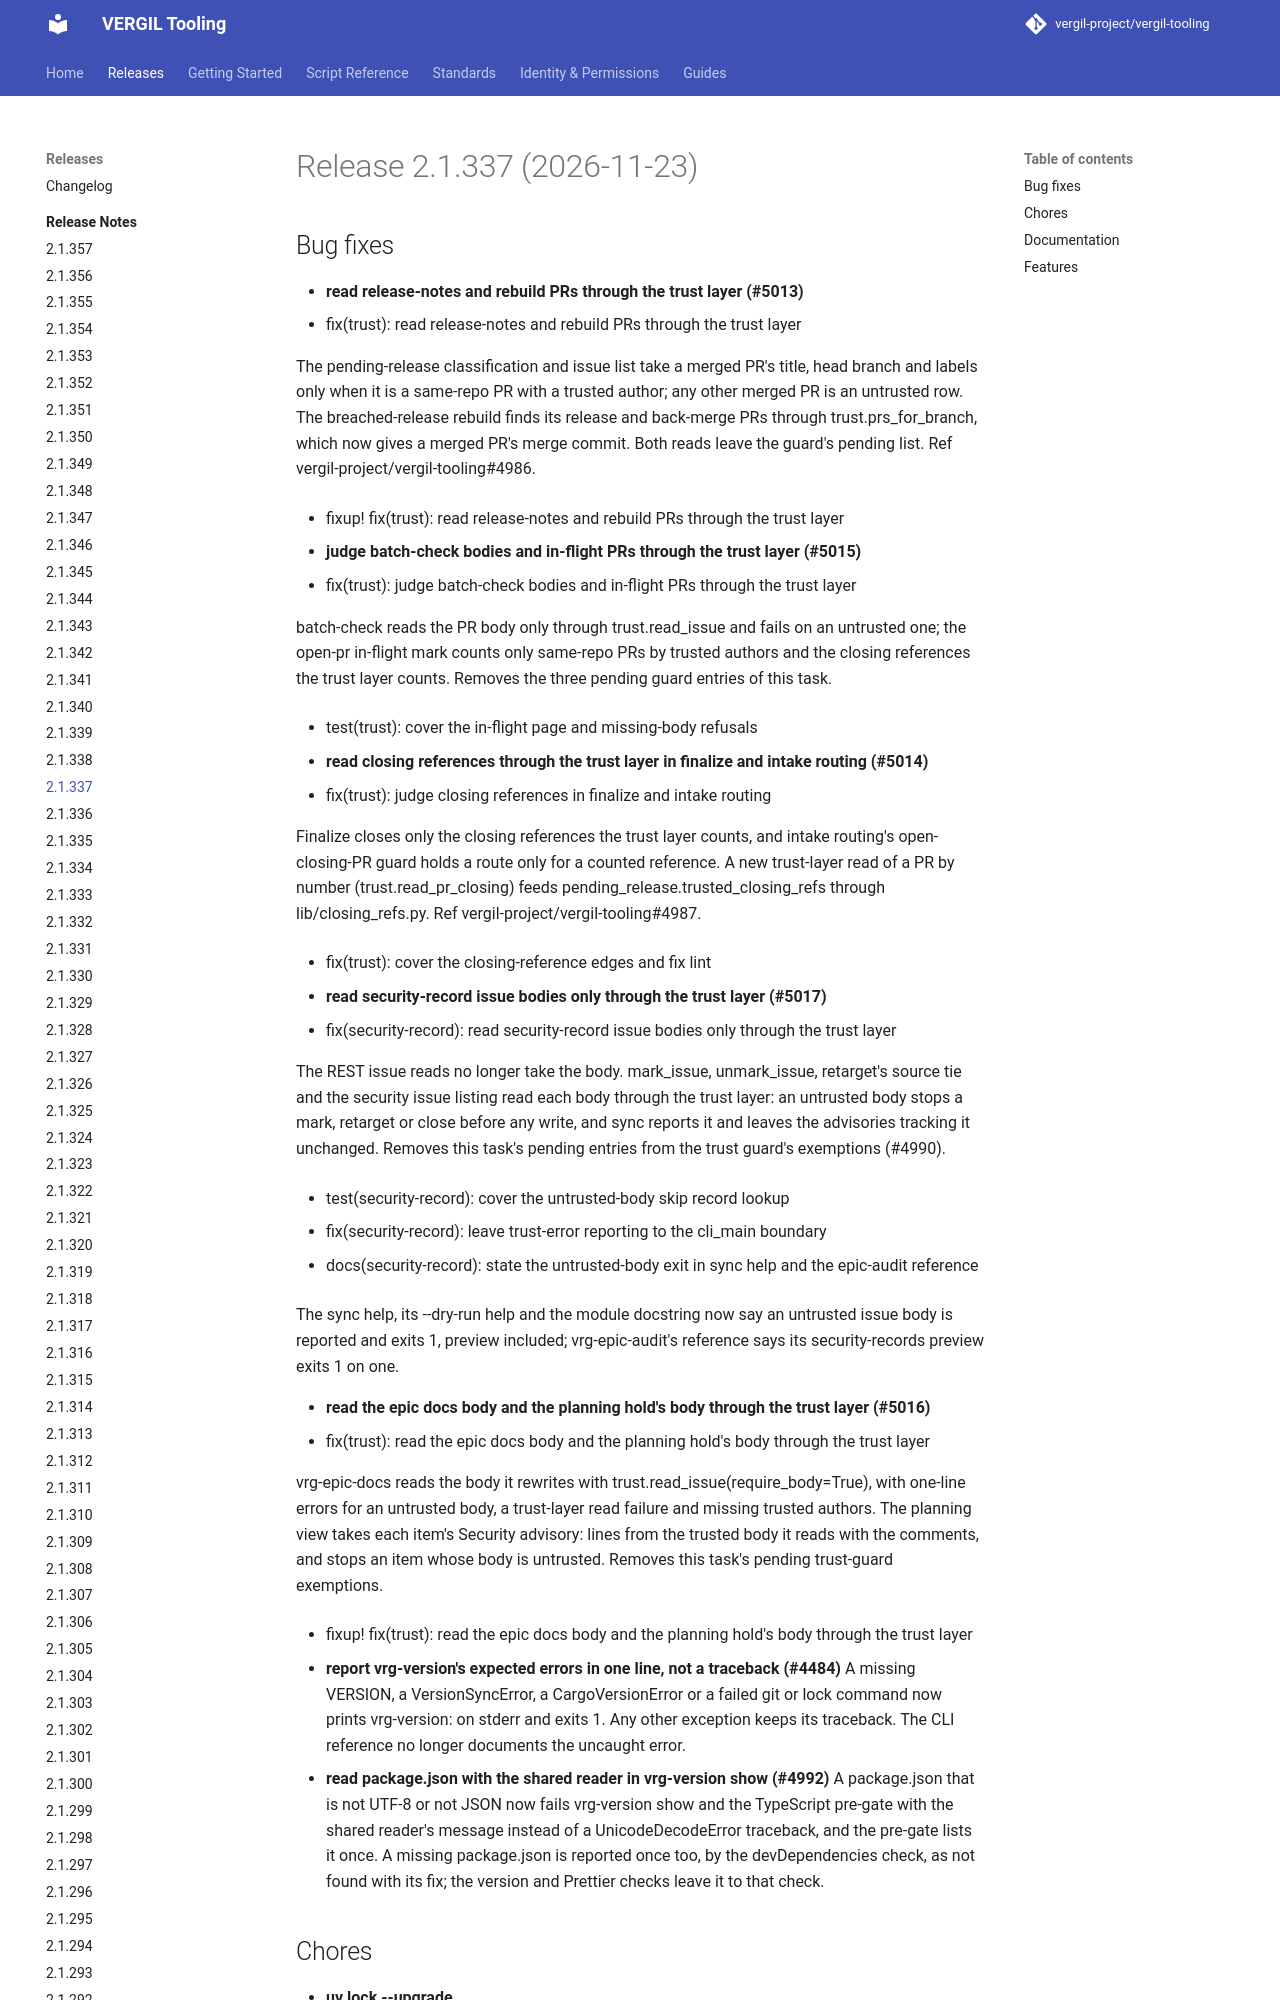

repository: vergil-project/vergil-tooling · page: dev/releases/v2.1.337/index.html · generator: mkdocs

# Release 2.1.337 (2026-11-23)

## Bug fixes

- **read release-notes and rebuild PRs through the trust layer (#5013)**
  * fix(trust): read release-notes and rebuild PRs through the trust layer

  The pending-release classification and issue list take a merged PR's title, head branch and labels only when it is a same-repo PR with a trusted author; any other merged PR is an untrusted row. The breached-release rebuild finds its release and back-merge PRs through trust.prs_for_branch, which now gives a merged PR's merge commit. Both reads leave the guard's pending list. Ref vergil-project/vergil-tooling#4986.

  * fixup! fix(trust): read release-notes and rebuild PRs through the trust layer

- **judge batch-check bodies and in-flight PRs through the trust layer (#5015)**
  * fix(trust): judge batch-check bodies and in-flight PRs through the trust layer
